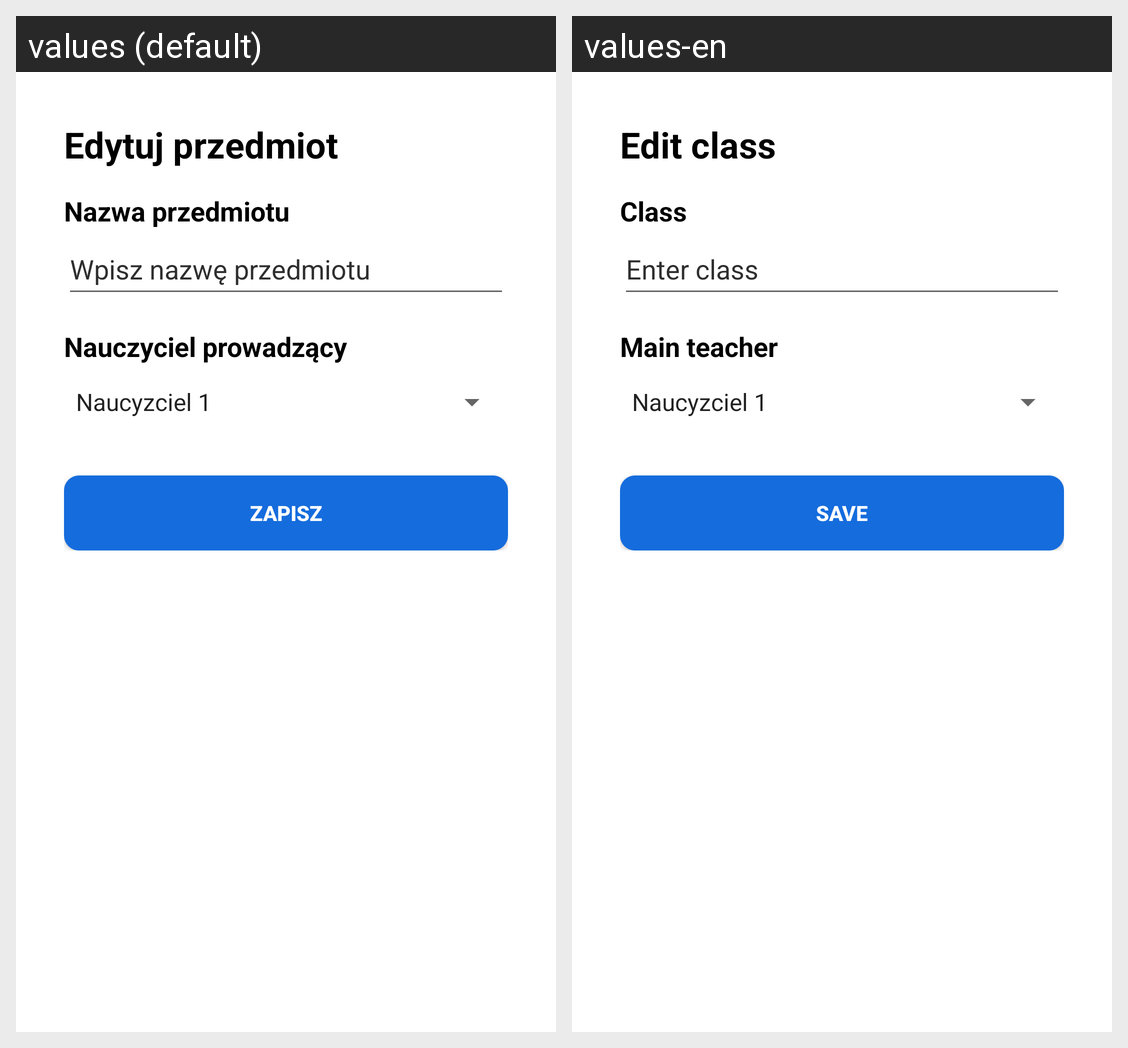

Translations of the strings shown on this Android screen, per locale in the grid:
Android screen res/layout/fragment_edit_class.xml rendered under 2 locales, left to right: values (default), values-en. Device: Nexus 5 (rendered at 1080×1920; each locale shown at half size, 540×960, under a caption strip naming it); theme Theme.Memoriespp.
Strings drawn on this screen, with the default value and each locale's value (text and hints the layout hard-codes, and strings that could not be matched under every locale, appear in the picture but are not listed):

editClassText
  values: Edytuj przedmiot
  values-en: Edit class

className
  values: Nazwa przedmiotu
  values-en: Class

enterClassName
  values: Wpisz nazwę przedmiotu
  values-en: Enter class

leadingTeacher
  values: Nauczyciel prowadzący
  values-en: Main teacher

saveUserButton
  values: Zapisz
  values-en: save
